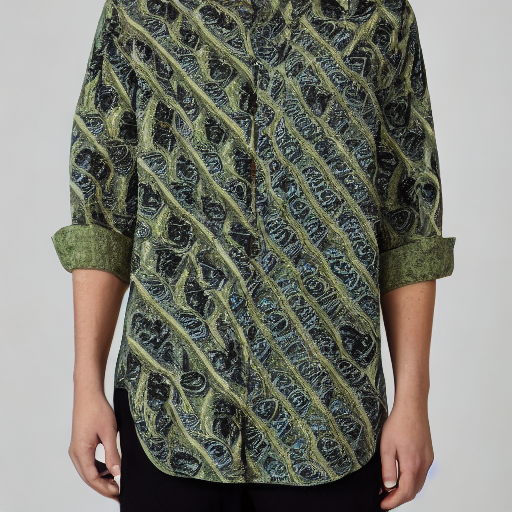
Generation parameters embedded in this image by AUTOMATIC1111 Stable Diffusion web UI or a fork of it (Forge, ...) (PNG 'parameters' text chunk):
shirt
Steps: 50, Sampler: DDIM, CFG scale: 10, Seed: 1442428319, Size: 512x512, Model hash: ad5749cdfa, Model: z_Base Models_v1-5-pruned-emaonly-pruned